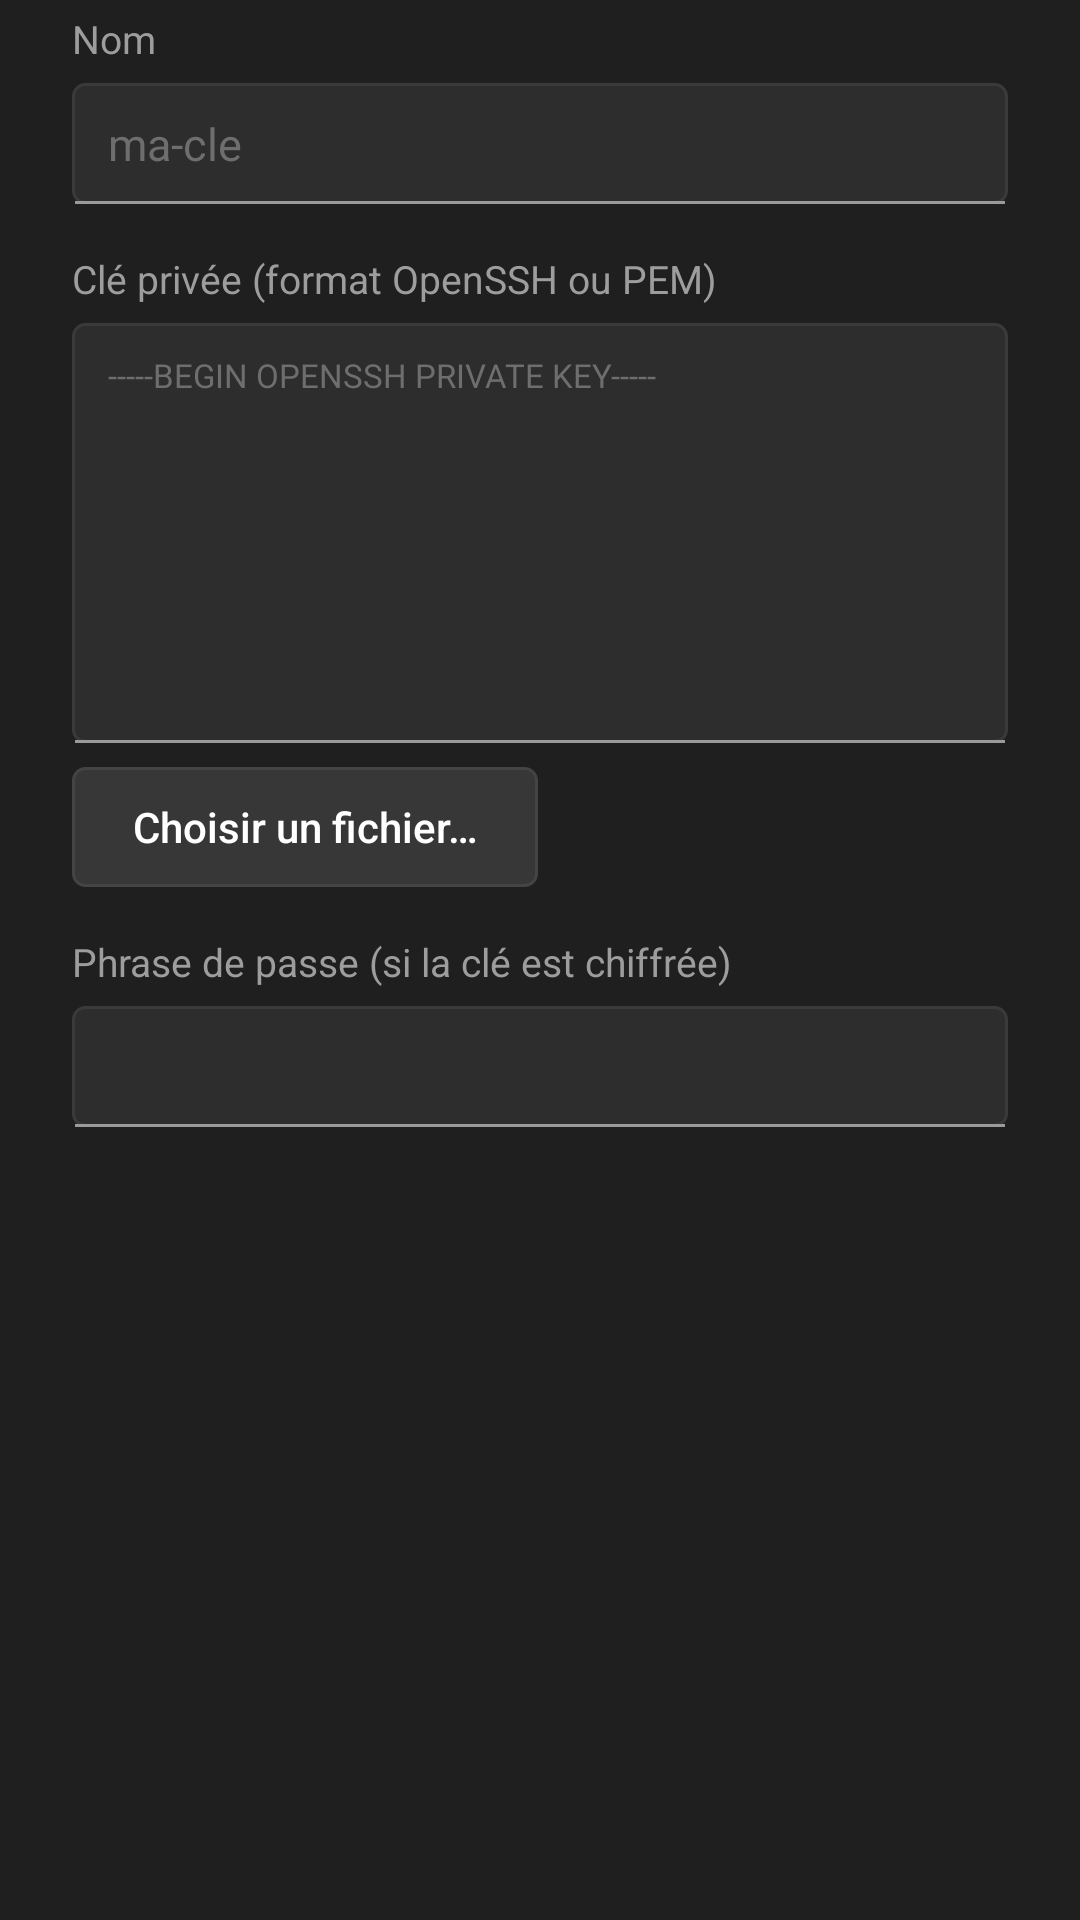

Android layout source for this screen:
<!-- AndroidManifest.xml: application theme Theme.Terminal -->
<!-- res/layout/dialog_import.xml -->
<?xml version="1.0" encoding="utf-8"?>
<ScrollView xmlns:android="http://schemas.android.com/apk/res/android"
    android:layout_width="match_parent"
    android:layout_height="wrap_content">

    <LinearLayout
        android:layout_width="match_parent"
        android:layout_height="wrap_content"
        android:orientation="vertical"
        android:paddingStart="24dp"
        android:paddingEnd="24dp">

        <TextView style="@style/Label" android:layout_marginTop="4dp" android:text="Nom" />
        <EditText android:id="@+id/name" style="@style/Field" android:hint="ma-cle" />

        <TextView style="@style/Label" android:text="Clé privée (format OpenSSH ou PEM)" />
        <EditText
            android:id="@+id/private_key"
            style="@style/Field"
            android:layout_height="140dp"
            android:fontFamily="@font/cascadia_mono"
            android:gravity="top"
            android:hint="-----BEGIN OPENSSH PRIVATE KEY-----"
            android:inputType="textMultiLine|textNoSuggestions"
            android:singleLine="false"
            android:textSize="11sp" />

        <Button
            android:id="@+id/pick_file"
            style="@style/ButtonSubtle"
            android:layout_marginTop="8dp"
            android:text="Choisir un fichier…" />

        <TextView style="@style/Label" android:text="Phrase de passe (si la clé est chiffrée)" />
        <EditText android:id="@+id/passphrase" style="@style/Field" android:inputType="textPassword" />
    </LinearLayout>
</ScrollView>
<!-- resources referenced by this layout -->
<resources>
  <style name="ButtonSubtle" parent="ButtonAccent">
          <item name="android:background">@drawable/bg_button_subtle</item>
          <item name="android:textColor">@color/text_primary</item>
      </style>
  <style name="Field">
          <item name="android:layout_width">match_parent</item>
          <item name="android:layout_height">wrap_content</item>
          <item name="android:background">@drawable/bg_field</item>
          <item name="android:paddingStart">12dp</item>
          <item name="android:paddingEnd">12dp</item>
          <item name="android:paddingTop">10dp</item>
          <item name="android:paddingBottom">10dp</item>
          <item name="android:textColor">@color/text_primary</item>
          <item name="android:textColorHint">#FF6E6E6E</item>
          <item name="android:textSize">15sp</item>
          <item name="android:singleLine">true</item>
          <item name="android:importantForAutofill">no</item>
      </style>
  <style name="Label">
          <item name="android:layout_width">wrap_content</item>
          <item name="android:layout_height">wrap_content</item>
          <item name="android:textColor">@color/text_secondary</item>
          <item name="android:textSize">13sp</item>
          <item name="android:layout_marginTop">16dp</item>
          <item name="android:layout_marginBottom">6dp</item>
      </style>
  <style name="ButtonAccent">
          <item name="android:layout_width">wrap_content</item>
          <item name="android:layout_height">40dp</item>
          <item name="android:background">@drawable/bg_button_accent</item>
          <item name="android:textColor">@color/on_accent</item>
          <item name="android:textAllCaps">false</item>
          <item name="android:textSize">14sp</item>
          <item name="android:paddingStart">20dp</item>
          <item name="android:paddingEnd">20dp</item>
          <item name="android:stateListAnimator">@null</item>
      </style>
  <!-- drawable bg_button_subtle (drawable) -->
  <ripple xmlns:android="http://schemas.android.com/apk/res/android" android:color="#22FFFFFF">
      <item><shape><solid android:color="#FF373737" /><corners android:radius="4dp" /><stroke android:width="1dp" android:color="#FF444444" /></shape></item>
  </ripple>
  <color name="text_primary">#FFFFFFFF</color>
  <color name="text_secondary">#FF9D9D9D</color>
  <color name="chrome">#FF1F1F1F</color>
  <color name="accent">#FF4CC2FF</color>
  <style name="Theme.Terminal.Dialog" parent="android:Theme.Material.Dialog.Alert">
          <item name="android:colorAccent">@color/accent</item>
          <item name="android:windowBackground">@drawable/bg_dialog</item>
          <item name="android:textColorPrimary">@color/text_primary</item>
      </style>
  <!-- drawable bg_button_accent (drawable) -->
  <ripple xmlns:android="http://schemas.android.com/apk/res/android" android:color="#33000000">
      <item><shape><solid android:color="@color/accent" /><corners android:radius="4dp" /></shape></item>
  </ripple>
  <color name="on_accent">#FF000000</color>
  <color name="stroke">#FF3A3A3A</color>
  <!-- drawable bg_dialog (drawable) -->
  <shape xmlns:android="http://schemas.android.com/apk/res/android">
      <solid android:color="@color/surface" />
      <corners android:radius="8dp" />
      <stroke android:width="1dp" android:color="@color/stroke" />
  </shape>
  <color name="surface">#FF2B2B2B</color>
</resources>
